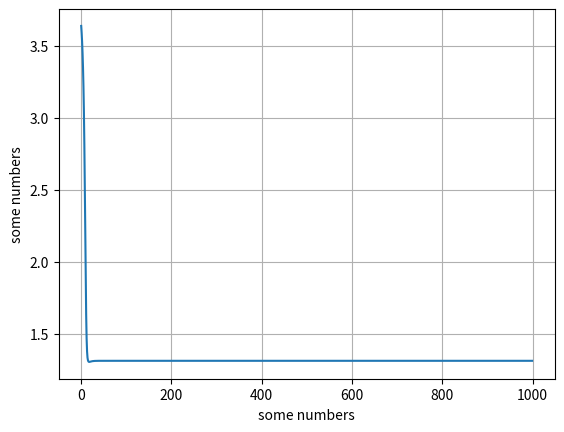

This chart was generated by the following Python code:

# -*- coding: utf-8 -*-

import random #library related to random

import numpy as np
import sys
import matplotlib
import matplotlib
#matplotlib.use("gtk")
#matplotlib.use('TkAgg')
import matplotlib.pyplot as plt


def sigmoid(z):
    return 1.0 / (1.0 + np.exp(-z))


def tanh(z):
    return np.tanh(z)

'''

def softmax(x):
    e = np.exp(x - np.max(x))  # prevent overflow
    if e.ndim == 1:
        return e / np.sum(e, axis=0)
    else:
        return e / np.array([np.sum(e, axis=1)]).T # ndim = 2

'''


'''
def softmax(a):
    c = np.max(a)
    exp_a = np.max(a-c)
    sum_exp_a = np.sum(exp_a)
    y = exp_a / sum_exp_a

    return y

'''



def softmax(x):
    x = np.exp(x) #分子
    sum_x = np.sum(x) #分母
    return x/sum_x # y を返す



# 2乗和誤差
def mean_squared_error(y, t):
    # ニューラルネットワークの出力と教師データの各要素の差の2乗、の総和
    return 0.5 * np.sum((y - t) ** 2)



# 交差エントロピー誤差
def cross_entropy_error(y, t):
  delta = 1e-7 # マイナス無限大を発生させないように微小な値を追加する
  #print("y-->")
  #print(y)
  return -np.sum(t * np.log(y + delta))








N = 6 #no. of data
#b = 0.5 #this is bias but I determined this value appropriately
#b2 = 0.5
a = 1.0 #a = learning rate


#X = np.random.rand(N, 2) #get the float value from 0.0~1.0

X = np.array([[0.1, 0.1], [0.2, 0.2],[0.9, 0.8],[0.4, 0.4],[0.4, 0.4],[0.9, 0.9]])
#X = np.array([0.1, 0.1])

t = np.array([[0,0],[0,0],[1,1],[0,0],[0,0],[1,1]])
#t = np.array([0,1])

print(X)

hidden_size = 10

W1 = np.random.rand(2,hidden_size)
b = np.zeros(hidden_size)

print("W1-->")
print(W1)

#h = np.zeros(10)


W2 = np.random.rand(hidden_size,2)
b2 = np.zeros(2)


print("W2-->")
print(W2)

Y = np.zeros((1, 1))

K = np.zeros(2)


def forward(_x,_w,_b):  # what the  " _ " mean is an internal variables

    _h = sigmoid(np.dot(_x, _w) + _b)

    return _h


all_loss = np.zeros([1000,1])

for step in range(1000):
    #print(W1)
    #print(W2)
    #print(b)
    #print(b2)

    h = forward(X, W1, b)

    K = forward(h, W2, b2)

   
    #print("h_shape"+str(h.shape))

    #print("K_shape"+str(K.shape))
    #print("W2_shape"+str(W2.shape))
    #print("h_shape"+str(h.shape))
    #print(N)






    #    k2 = sigmoid(h[k][0]* W2[0][1] + h[k][1] * W2[1][1] + h[k][2] * W2[2][1] + b2)  # what is the value of b2?

    #print("K-->")
    #print(K)
    #print(k2.shape)





#if I imput K(both K1 and K2) to softmax function, using below codes.


    #S = softmax(K)
    #print("S-->")
    #print(S)
    #print(S.shape)





    #y2 = Q[:N ,1]
    #print('error')
    #print(S)
    #print("loss-->")
    print(step, mean_squared_error(K,t)) #this is a loss value
    #print(step, cross_entropy_error(S,t)) #this is a loss value
    #print(mean_squared_error(np.array(y2), np.array(t)))
    all_loss[step, 0] = mean_squared_error(K,t)


    db1 = np.mean((K - t) * K * (1 - K),axis = 0) #axis= 0 is an average of columns. If axis = 1, average in rows.
    print("db1-->")
    print(db1)

    sum = 0
    for i in range (len(h)):
        sum += np.kron(h.T[:, i], db1).reshape((hidden_size, 2)) #np.kron is the tensor product
    dW1 = sum / len(h)
    print("dW1-->")
    print(dW1)


    #print("B-->")
    #print(B)

    dh = np.dot(db1, W2.T)
    #print("dh-->")
    #print(dh)


    db2 = np.mean(dh* h *(1- h),axis = 0)
    print("db2-->")
    print(db2)


    sum2 = 0
    for j in range(len(X)):
        sum2 += np.kron(X.T[:, j], db2).reshape((2,hidden_size))
    dW2 = sum2 / len(X)
    print("dW2-->")
    print(dW2)

    #print("E-->")
    #print(E)


    #below is the updating the data of bias and weights
    b2 = b2 - a * db1
    W2 = W2 - a * dW1
    b = b - a * db2
    W1 = W1 - a * dW2





plt.interactive(False)
plt.plot(all_loss)
print("all_loss-->")
print(all_loss)
plt.ylabel('some numbers')
plt.xlabel('some numbers')
plt.grid()
plt.show()

h = forward(X, W1, b)

K = forward(h, W2, b2)


print('printing K after finish training--------------')
print(K.shape)
print(K)

'''

# if I imput each K1 and K2 to softmax function, using below codes. 

print('part 1 shdjkashdkasd')
K1 = K[:N, 0]  #put out the values from matrix K, from column 0 to N-1, from row only 0
K2 = K[:N, 1]  #put out the values from matrix K, from column 0 to N-1, from row only 1


print(K1)
print(K2)


K3 = softmax(K1)
print('bringing softmax')
print(K3)
softmax_sum1 = np.sum(softmax(K1))#numpyのsumで合計が出る。
print(softmax_sum1)


K4 = softmax(K2)
print(K4)
softmax_sum2 = np.sum(softmax(K2))#numpyのsumで合計が出る。
print(softmax_sum2)

'''







'''

using loss function and training 




'''
